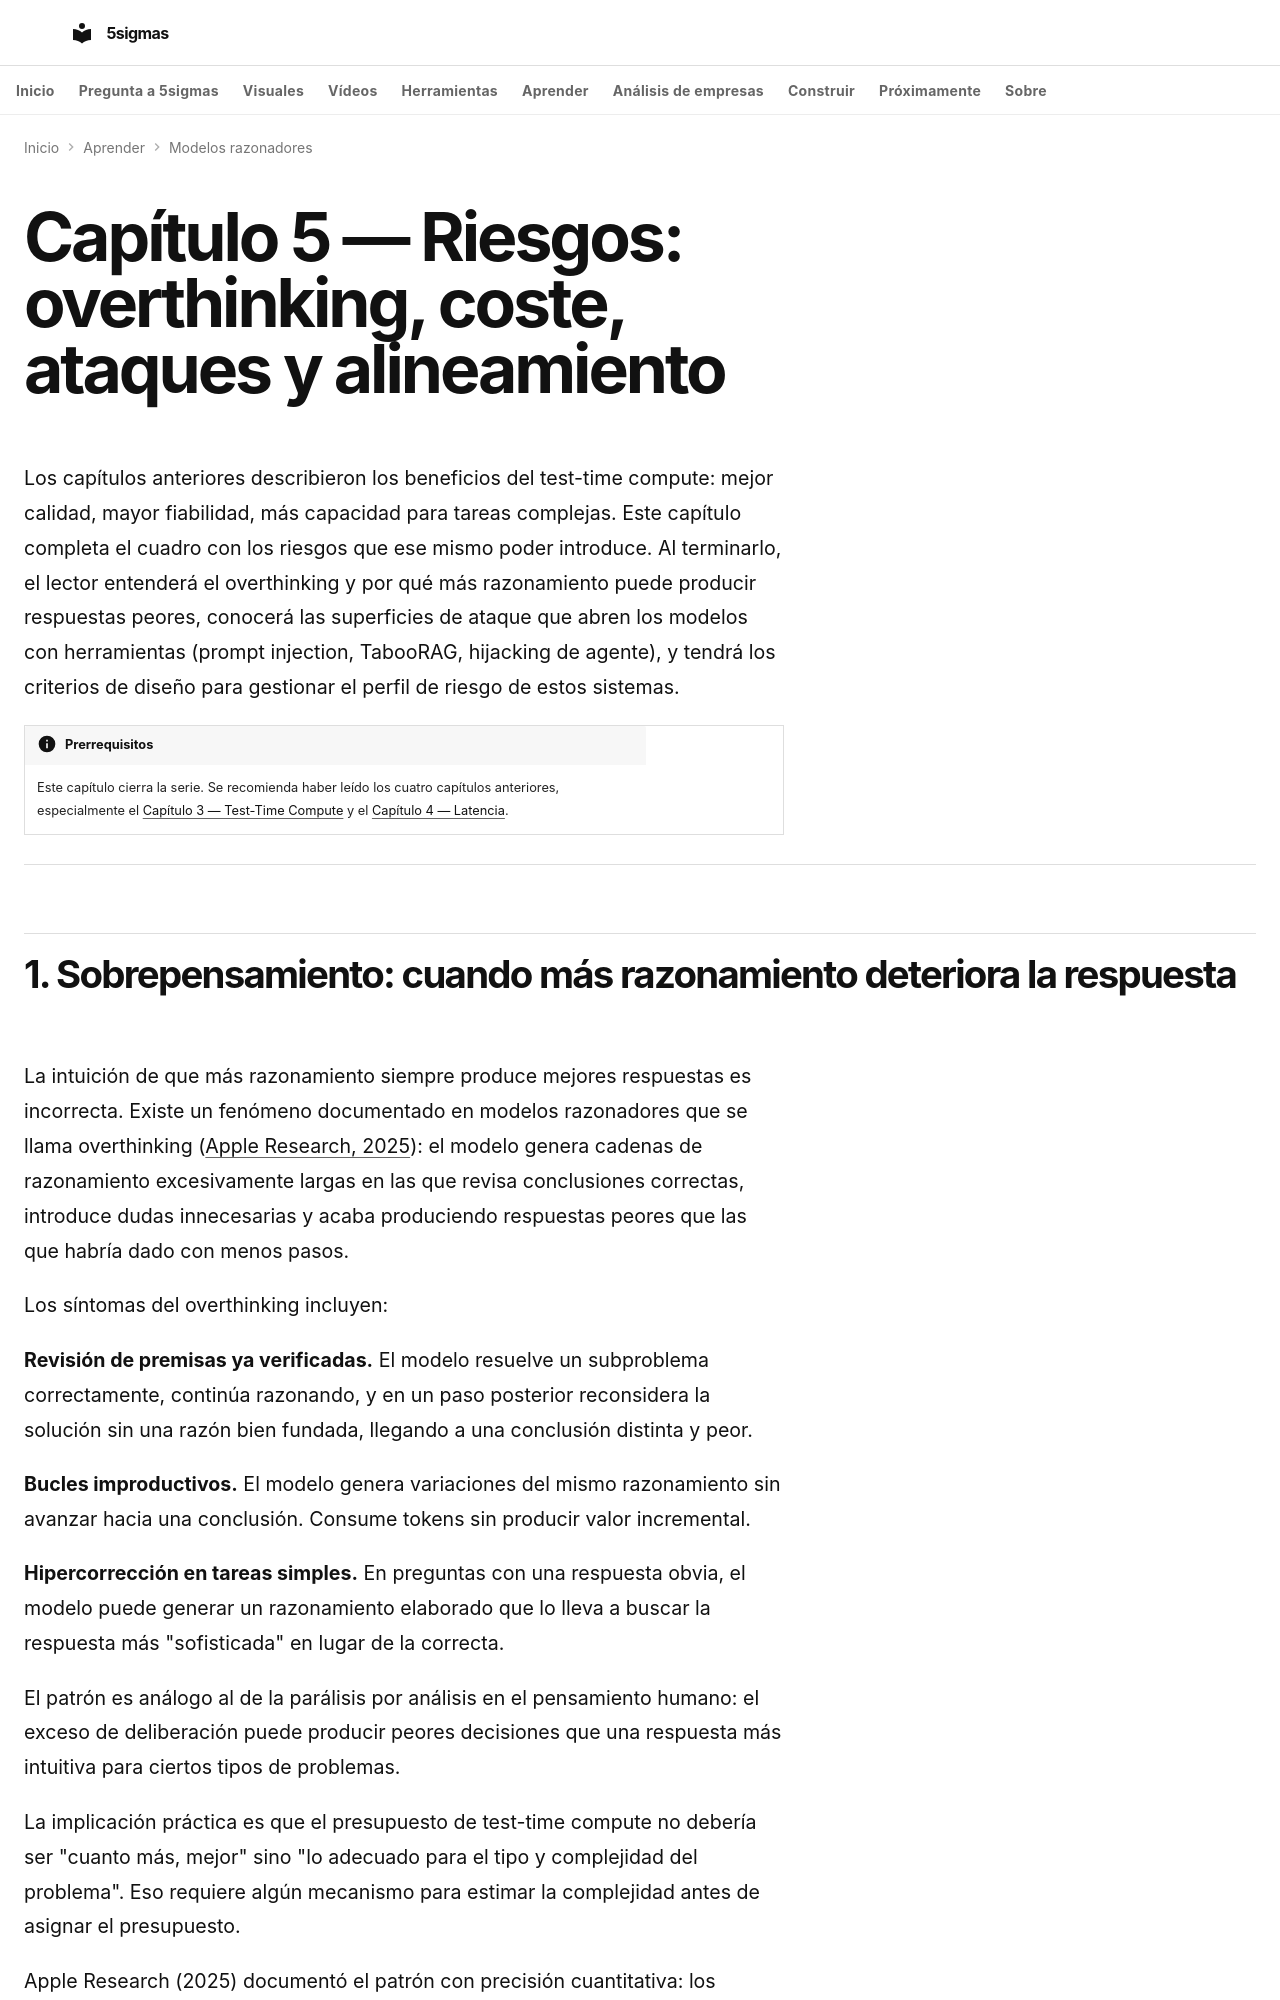

repository: fjmmontiel/5sigmas · page: series/modelos-razonadores/05-riesgos/index.html · generator: mkdocs

---
title: Riesgos — overthinking, coste, ataques y alineamiento
description: "Overthinking, prompt injection y hijacking de agente en modelos razonadores con herramientas. Criterios para acotar el riesgo en producción."
date: 2026-04-14
date_modified: 2026-08-23
keywords: "overthinking IA, riesgos modelos razonadores, prompt injection, TabooRAG, specification gaming agentes, alineamiento IA, diseño sistemas IA responsables, many-shot jailbreaking, CoT ilegibilidad, hijacking agente"
tags:
  - IA
  - LLMs
  - Razonamiento
video: "05-riesgos.mp4"
video_duration: "PT2M1S"
---

# Capítulo 5 — Riesgos: overthinking, coste, ataques y alineamiento

Los capítulos anteriores describieron los beneficios del test-time compute: mejor calidad, mayor fiabilidad, más capacidad para tareas complejas. Este capítulo completa el cuadro con los riesgos que ese mismo poder introduce. Al terminarlo, el lector entenderá el overthinking y por qué más razonamiento puede producir respuestas peores, conocerá las superficies de ataque que abren los modelos con herramientas (prompt injection, TabooRAG, hijacking de agente), y tendrá los criterios de diseño para gestionar el perfil de riesgo de estos sistemas.

!!! info "Prerrequisitos"
    Este capítulo cierra la serie. Se recomienda haber leído los cuatro capítulos anteriores, especialmente el [Capítulo 3 — Test-Time Compute](./03-test-time-compute.md) y el [Capítulo 4 — Latencia](./04-latencia-streaming.md).

---
